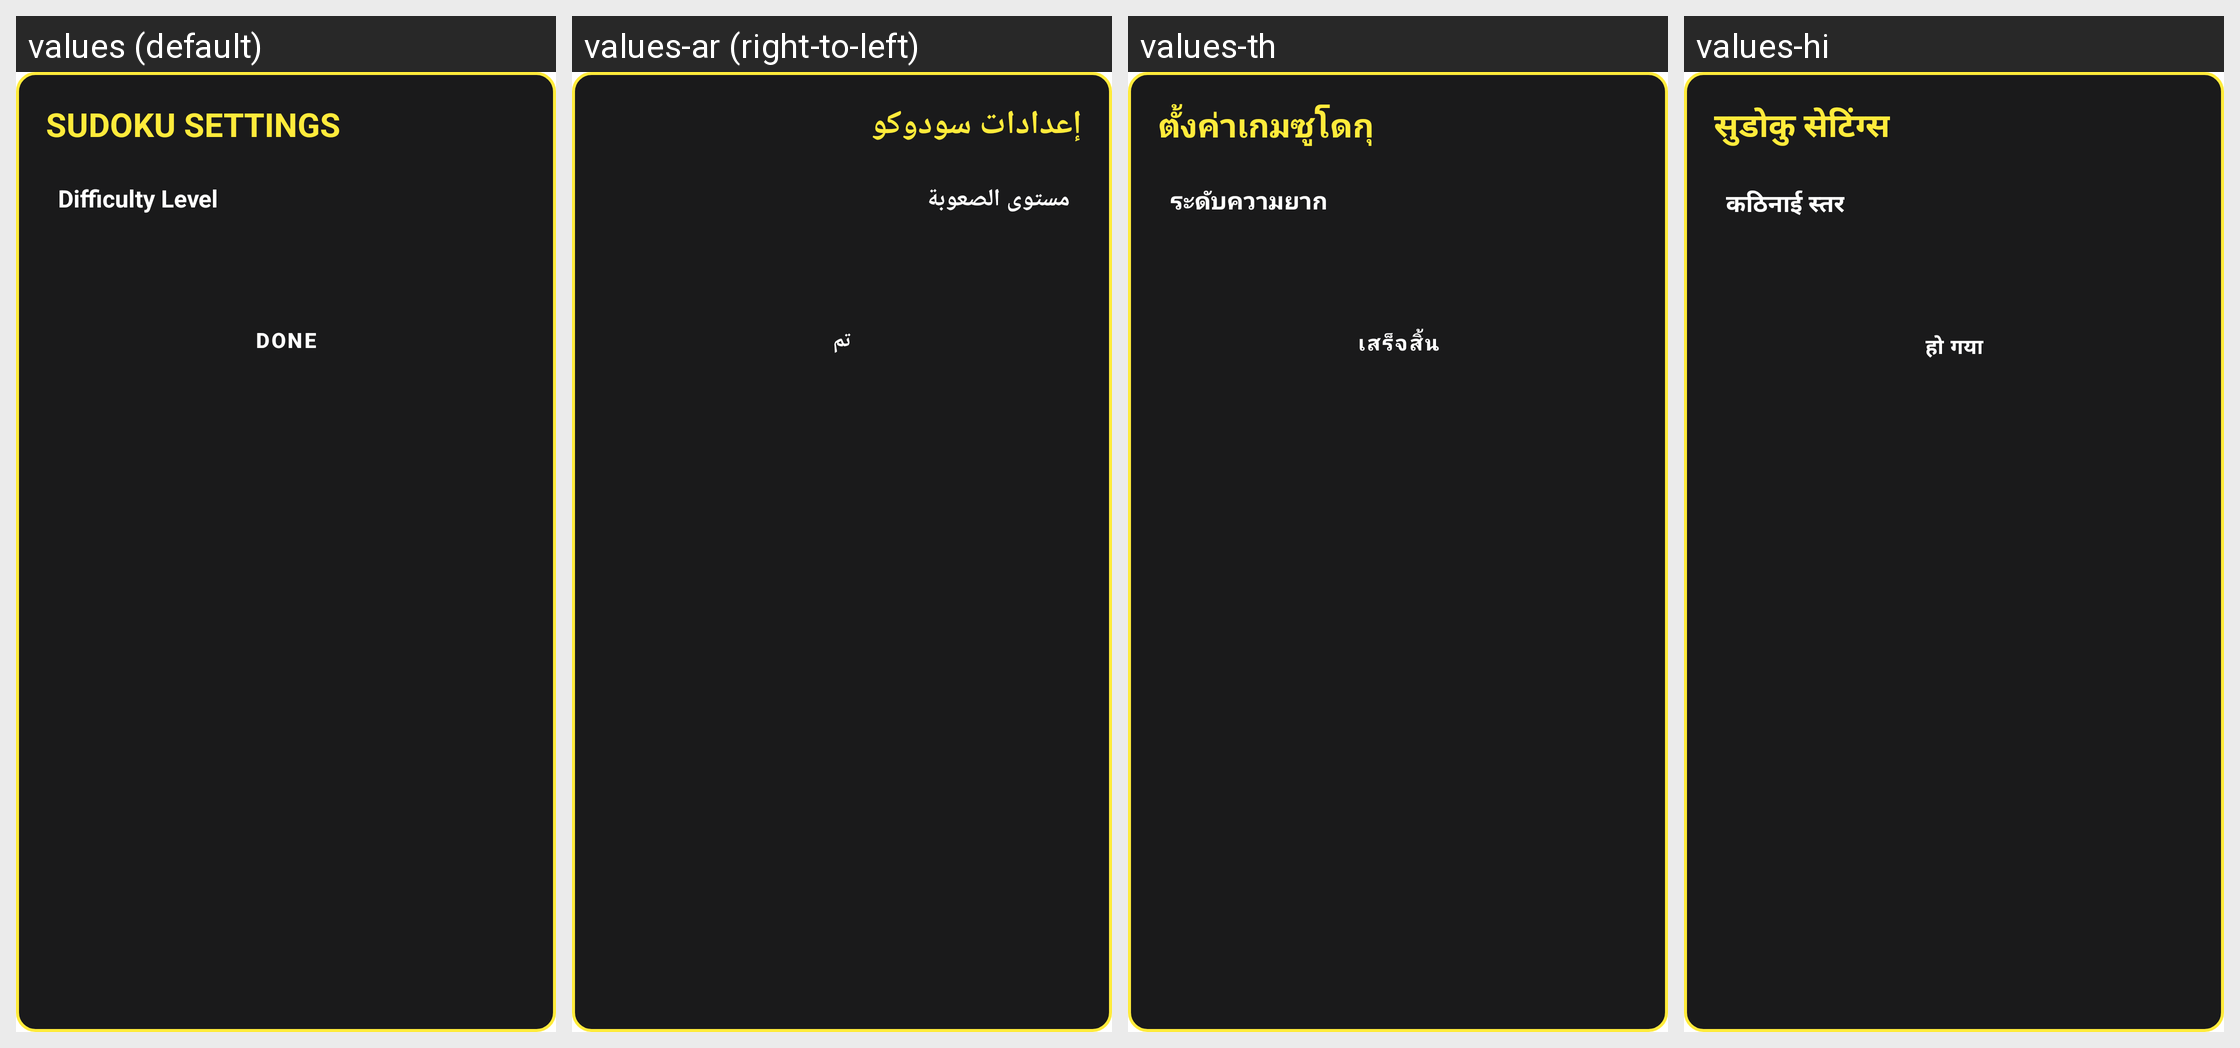

For this localized Android screen grid, give each drawn string resource with its value in every locale shown.
Android screen res/layout/dialog_sudoku_settings.xml rendered under 4 locales, left to right: values (default), values-ar (right-to-left), values-th, values-hi. Device: Nexus 5 (rendered at 1080×1920; each locale shown at half size, 540×960, under a caption strip naming it); theme Theme.MyApplication.
Other locales in the repository, not shown: values-de, values-es, values-fr, values-in, values-it, values-ja, values-ko, values-pt, values-ru, values-tr, values-vi, values-zh-rCN.
Strings drawn on this screen, with the default value and each locale's value (text and hints the layout hard-codes, and strings that could not be matched under every locale, appear in the picture but are not listed):

sudoku_settings_title
  values: SUDOKU SETTINGS
  values-ar: إعدادات سودوكو
  values-th: ตั้งค่าเกมซูโดกุ
  values-hi: सुडोकु सेटिंग्स

snake_level_label
  values: Difficulty Level
  values-ar: مستوى الصعوبة
  values-th: ระดับความยาก
  values-hi: कठिनाई स्तर

trex_done
  values: DONE
  values-ar: تم
  values-th: เสร็จสิ้น
  values-hi: हो गया
